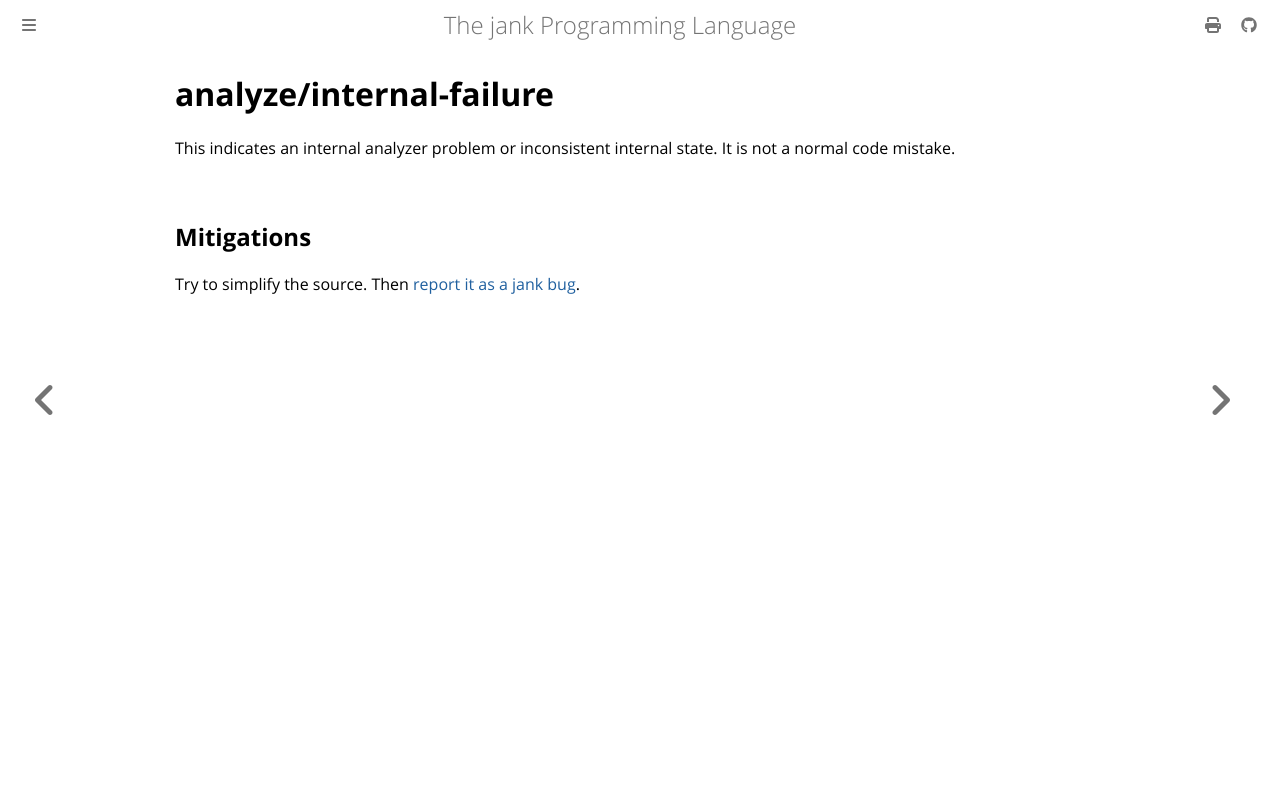

repository: jank-lang/jank · page: reference/error/analyze/internal-failure.html · generator: mdbook

# analyze/internal-failure
This indicates an internal analyzer problem or inconsistent internal state. It is not a normal code mistake.

## Mitigations
Try to simplify the source. Then [report it as a jank bug](/troubleshooting/getting-help.md).
